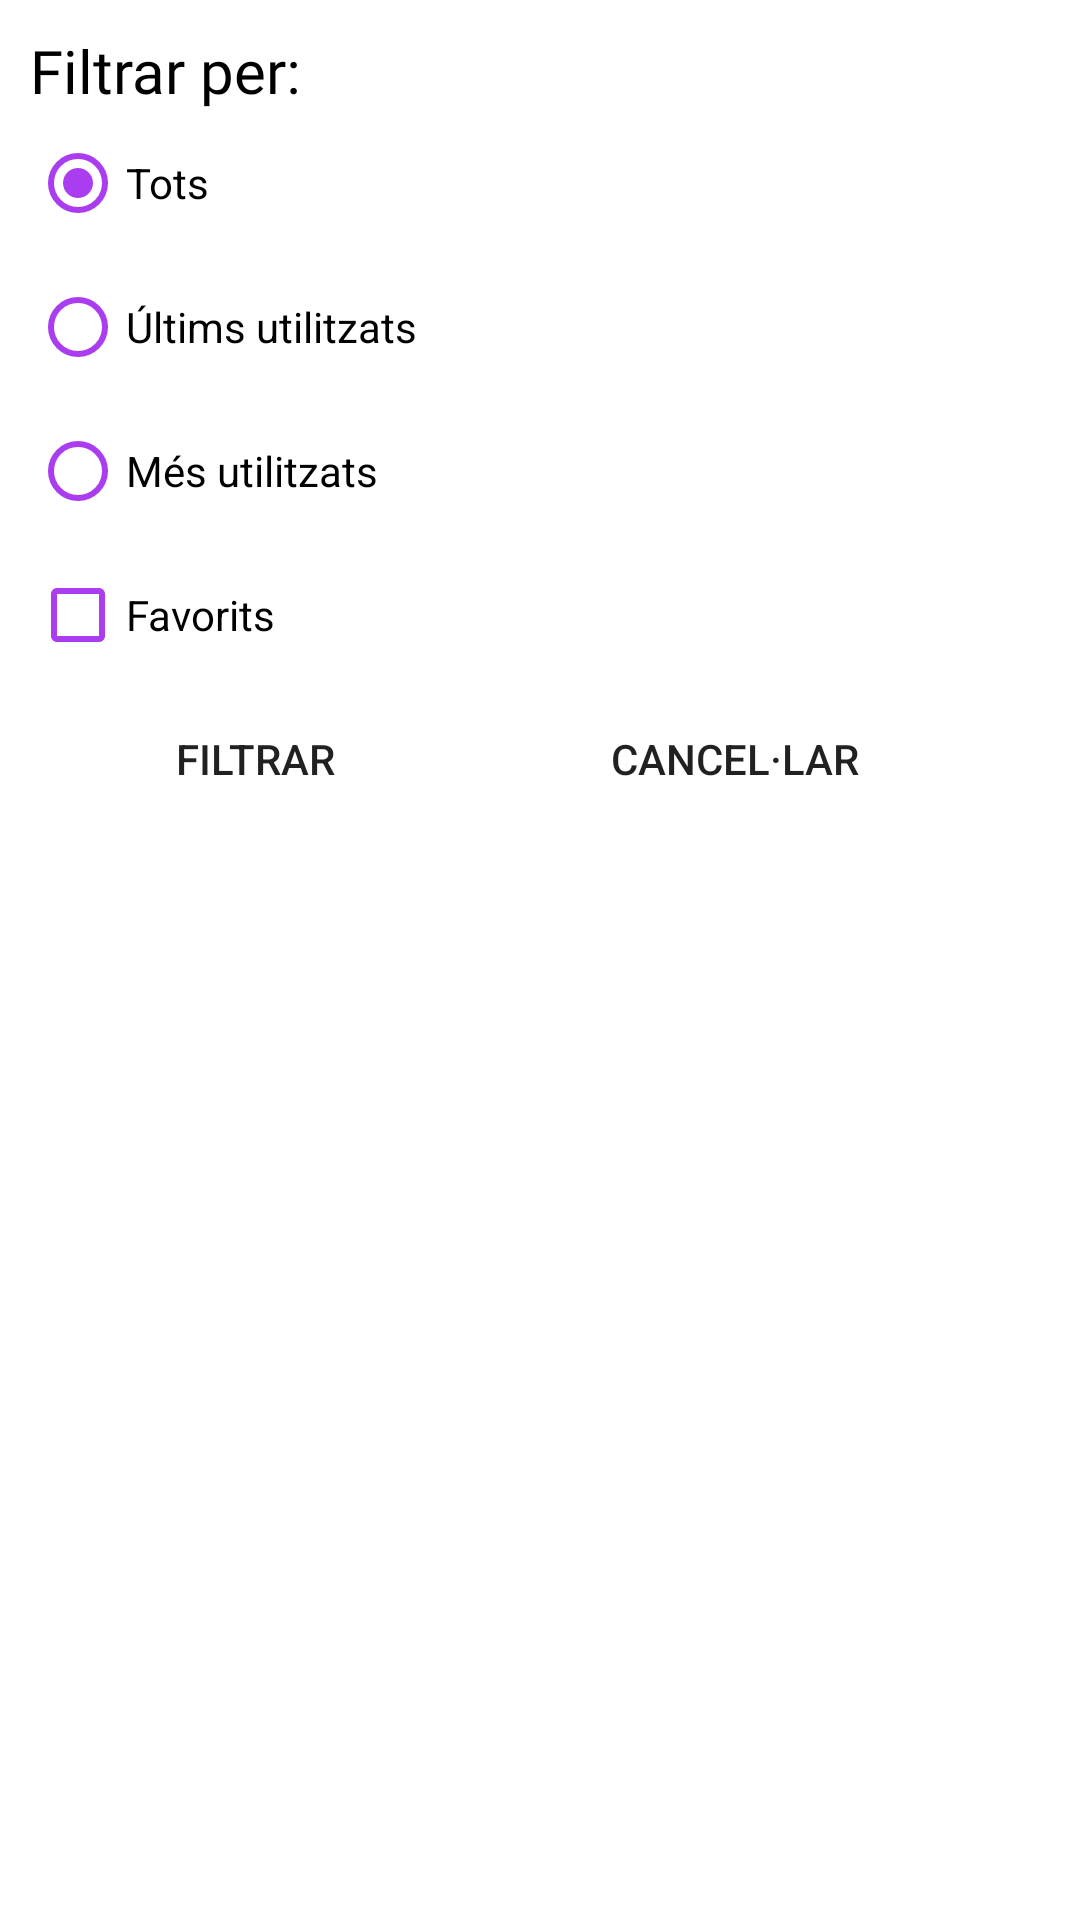

Write the Android layout XML for this screen, with the resource values it uses.
<!-- AndroidManifest.xml: application theme Theme.Keyly_Projecte_Intermodular -->
<!-- res/layout/layout_filtres.xml -->
<?xml version="1.0" encoding="utf-8"?>
<LinearLayout xmlns:android="http://schemas.android.com/apk/res/android"
    xmlns:app="http://schemas.android.com/apk/res-auto"
    android:id="@+id/alertDialogFiltres"
    android:layout_width="wrap_content"
    android:layout_height="wrap_content"
    android:padding="10dp"
    android:orientation="vertical"
    android:layout_gravity="center"
    android:background="@drawable/background_dialog">

    <TextView
        android:layout_width="wrap_content"
        android:layout_height="wrap_content"
        android:text="@string/titolFiltres"
        android:textSize="20dp"
        android:textColor="@color/black"
        android:fontFamily="@font/airbnb_cereal_w_bd"/>

    <RadioGroup
        android:layout_width="match_parent"
        android:layout_height="wrap_content">

        <RadioButton
            android:id="@+id/cbTots"
            android:layout_width="300dp"
            android:layout_height="wrap_content"
            android:text="@string/etiquetaTots"
            android:checked="true"
            android:buttonTint="@color/purple_button"/>

        <RadioButton
            android:id="@+id/cbUltimsUsats"
            android:layout_width="300dp"
            android:layout_height="wrap_content"
            android:text="@string/etiquetaUltimsUsats"
            android:checked="false"
            android:buttonTint="@color/purple_button"/>

        <RadioButton
            android:id="@+id/cbMesUsats"
            android:layout_width="300dp"
            android:layout_height="wrap_content"
            android:text="@string/etiquetaMesUsats"
            android:checked="false"
            android:buttonTint="@color/purple_button"/>

    </RadioGroup>

    <CheckBox
        android:id="@+id/cbFavorits"
        android:layout_width="300dp"
        android:layout_height="wrap_content"
        android:text="@string/etiquetaFavorits"
        android:checked="false"
        android:buttonTint="@color/purple_button"/>

    <LinearLayout
        android:layout_width="wrap_content"
        android:layout_height="wrap_content"
        android:orientation="horizontal">

        <Button
            android:id="@+id/btnFiltrar"
            android:layout_width="150dp"
            android:layout_height="wrap_content"
            android:layout_marginEnd="10dp"
            android:layout_gravity="center"
            android:text="@string/btnFiltrar"
            app:backgroundTint="@null"
            android:background="@drawable/background_button_purple"/>

        <Button
            android:id="@+id/btnCancelar"
            android:layout_width="150dp"
            android:layout_height="wrap_content"
            android:layout_gravity="center"
            android:text="@string/btnCancelar"
            app:backgroundTint="@null"
            android:background="@drawable/background_button_purple"/>

    </LinearLayout>

</LinearLayout>
<!-- resources referenced by this layout -->
<resources>
  <color name="black">#FF000000</color>
  <color name="purple_button">#AB3DF0</color>
  <!-- drawable background_dialog (drawable) -->
  <?xml version="1.0" encoding="utf-8"?>
  <shape xmlns:android="http://schemas.android.com/apk/res/android">
  
      <solid android:color="@color/white"/>
  
      <corners
          android:bottomLeftRadius="14dp"
          android:bottomRightRadius="14dp"
          android:topLeftRadius="14dp"
          android:topRightRadius="14dp"/>
  
  </shape>
  <string name="btnCancelar">Cancel·lar</string>
  <string name="btnFiltrar">Filtrar</string>
  <string name="etiquetaFavorits">Favorits</string>
  <string name="etiquetaMesUsats">Més utilitzats</string>
  <string name="etiquetaTots">Tots</string>
  <string name="etiquetaUltimsUsats">Últims utilitzats</string>
  <string name="titolFiltres">Filtrar per:</string>
  <style name="Theme.Keyly_Projecte_Intermodular" parent="Base.Theme.Keyly_Projecte_Intermodular" />
  <color name="white">#FFFFFFFF</color>
  <style name="Base.Theme.Keyly_Projecte_Intermodular" parent="Theme.MaterialComponents.DayNight.NoActionBar">
          
          
      </style>
</resources>
